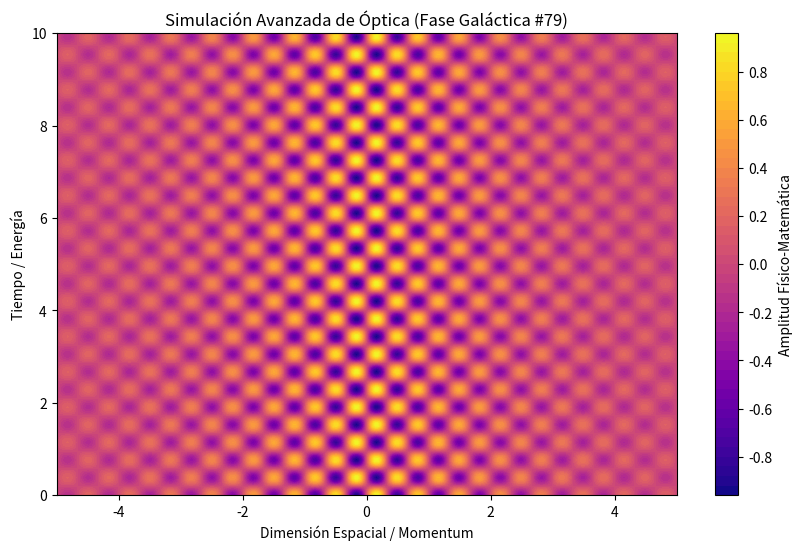

Write the Python code that produced this figure.
%matplotlib inline
# Simulación Galáctica: Óptica - Variante 79
import numpy as np
import matplotlib.pyplot as plt

# Parámetros Físicos Aleatorios
param_1 = 9.438
param_2 = 8.234
param_3 = 0.378

t = np.linspace(0, 10, 500)
x = np.linspace(-5, 5, 500)
X, T = np.meshgrid(x, t)

# Ecuación Base (Avanzada)
Z = np.sin(X * param_1) * np.cos(T * param_2) * np.exp(-np.abs(X) * param_3)

plt.figure(figsize=(10, 6))
plt.contourf(X, T, Z, 50, cmap='plasma')
plt.colorbar(label='Amplitud Físico-Matemática')
plt.title(r'Simulación Avanzada de Óptica (Fase Galáctica #79)')
plt.xlabel('Dimensión Espacial / Momentum')
plt.ylabel('Tiempo / Energía')
plt.show()
